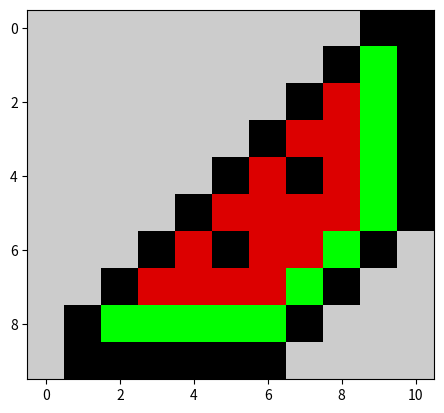

Write Python code to recreate this figure.
import matplotlib
import matplotlib.pyplot as plt
data=[
      [10,10,10,10,10,10,10,10,10,0,0],
      [10,10,10,10,10,10,10,10,0,6,0],
      [10,10,10,10,10,10,10,0,9,6,0],
      [10,10,10,10,10,10,0,9,9,6,0],
      [10,10,10,10,10,0,9,0,9,6,0],
      [10,10,10,10,0,9,9,9,9,6,0],
      [10,10,10,0,9,0,9,9,6,0,10],
      [10,10,0,9,9,9,9,6,0,10,10],
      [10,0,6,6,6,6,6,0,10,10,10],
      [10,0,0,0,0,0,0,10,10,10,10]
      ]
plt.imshow(data,cmap="nipy_spectral")
plt.show()

